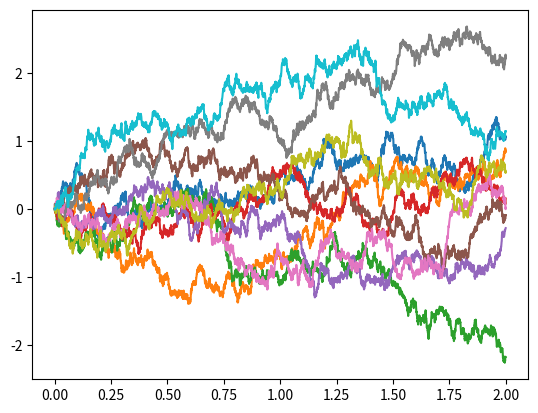

The matplotlib source for this figure:
#!/usr/bin/env python3
# -*- coding: utf-8 -*-
"""
Created on Wed Oct 24 19:41:01 2018

[redacted]
"""

import numpy as np
import matplotlib.pyplot as plt

class SDE:
    def __init__(self, Mu, Sigma, InitState):
        self.Mu = Mu
        self.Sigma = Sigma
        self.InitState = InitState
        
    def PrtCoef(self, x, t):
        print('At state x = ' + str(x) + ' time t = ' + str(t) + '\n')
        print('Mu ' + str(self.Mu(x, t)) + '\n')
        print('Sigma = ' + str(self.Sigma(x, t)) + '\n')
        
    def PrtInitState(self):
        print('Initial state is ' + str(self.InitState) + '\n')
        
    def Euler(self, T, N):
        x0 = self.InitState
        Mu = self.Mu
        Sigma = self.Sigma       
        t = np.linspace(0, T, N+1)
        
        Wh = np.zeros(N+1) #init BM
        Xh = x0 + np.zeros(N+1) #init Xh
        
        for i in range(N): #run EM
            DeltaT = t[i+1] - t[i]
            DeltaW = np.sqrt(t[i+1] - t[i]) * np.random.normal()
            Wh[i+1] = Wh[i] + DeltaW
            Xh[i+1] = Xh[i] + Mu(Xh[i], t[i]) * DeltaT + \
            Sigma(Xh[i], t[i])* DeltaW
            
        return t, Xh, Wh
        
if __name__ == '__main__':
    
    #std BM
    b = lambda x, t: 0.
    sigma = lambda x, t: 1.
    x0 = 0.
    iSDE = SDE(b, sigma, x0)
    iSDE.PrtInitState()
    iSDE.PrtCoef(1., 5.)
    
    for i in range(10): 
        [t, Y, W] = iSDE.Euler(2., 4000); 
        plt.plot(t,Y);
    
    